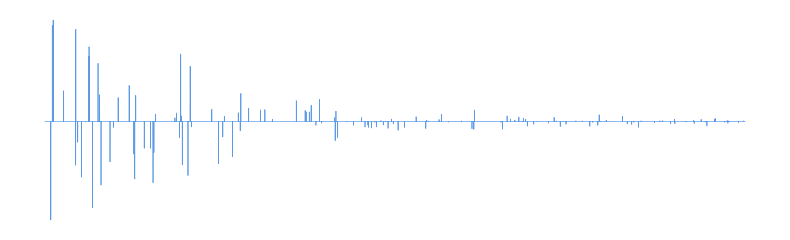
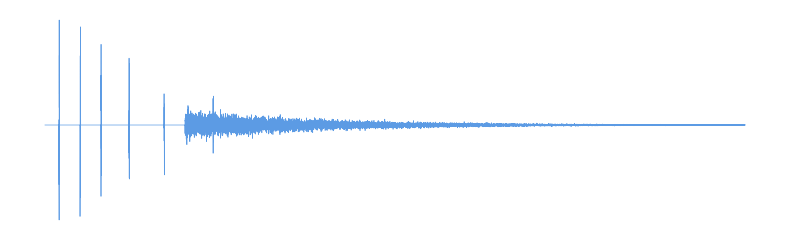
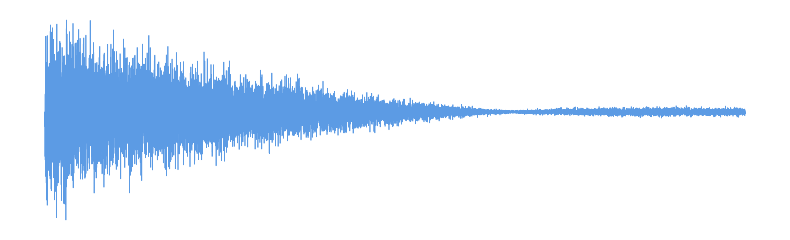
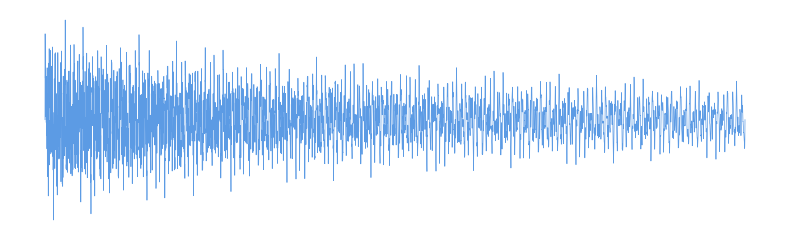
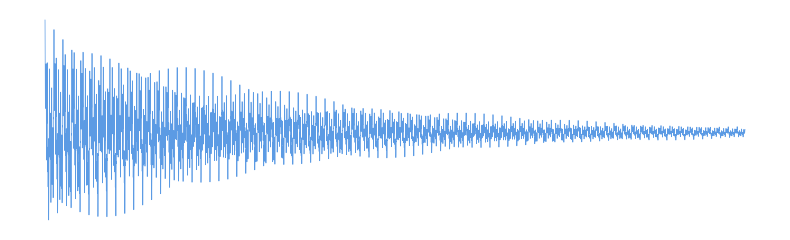
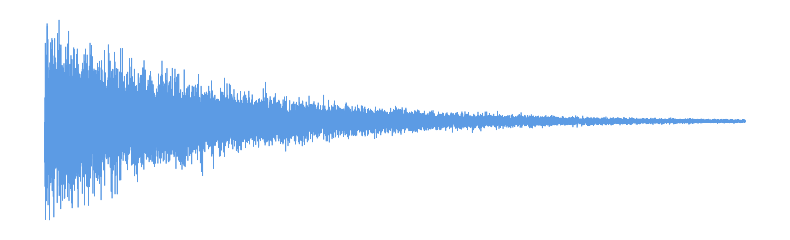
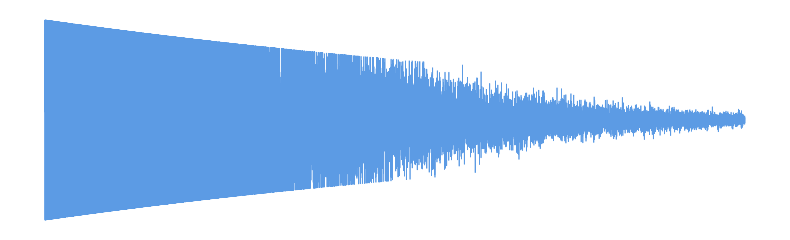

Source code (Python) for these figures, in order:
import numpy as np
import matplotlib.pyplot as plt
import os

out_dir = "HelpSource/Guides"
os.makedirs(out_dir, exist_ok=True)
sr = 48000
dur = 0.5
t = np.linspace(0, dur, int(dur * sr))

def save_plot(name, sig):
    plt.figure(figsize=(8, 2.5))
    plt.plot(t, sig, color='#4A90E2', linewidth=0.5, alpha=0.9)
    plt.axis('off')
    plt.tight_layout()
    plt.savefig(f"{out_dir}/{name}.png", transparent=True, dpi=150)
    plt.close()

np.random.seed(42)
dv = np.zeros_like(t)
pulse_indices = np.random.choice(len(t), size=150, replace=False)
dv[pulse_indices] = np.random.randn(150) * np.exp(-t[pulse_indices] * 8)
save_plot('ir_darkvelvet', dv)

geo = np.zeros_like(t)
er_idx = [int(x*sr) for x in [0.01, 0.025, 0.04, 0.06, 0.085, 0.12]]
for i, idx in enumerate(er_idx):
    geo[idx:idx+20] = np.random.randn(20) * (1 - i*0.15)
geo[int(0.1*sr):] += np.random.randn(len(geo) - int(0.1*sr)) * np.exp(-t[int(0.1*sr):] * 10) * 0.3
save_plot('ir_geometry', geo)

env_grp1 = np.exp(-t * 12)
env_grp2 = np.sin(t * np.pi * 3) * np.exp(-t * 5)
grp = np.random.randn(len(t)) * (env_grp1 + np.abs(env_grp2) * 0.5)
save_plot('ir_grouped', grp)

modal_plate = np.zeros_like(t)
for freq in [300, 450, 780, 1120, 1550, 2100, 3400, 4100]:
    modal_plate += np.sin(2 * np.pi * freq * t) * np.exp(-t * (freq/500))
save_plot('ir_plate', modal_plate)

modal_bank = np.zeros_like(t)
for freq in [150, 310, 625, 1250, 2500]:
    modal_bank += np.sin(2 * np.pi * freq * t + np.random.rand()*np.pi) * np.exp(-t * 6)
save_plot('ir_modalbank', modal_bank)

rir = np.random.randn(len(t)) * np.exp(-t * 8)
save_plot('ir_rirfdn', rir)

velvet = np.random.randn(len(t)) * np.exp(-t * 7)
velvet = np.clip(velvet, -0.4, 0.4) * np.exp(-t * 2)
save_plot('ir_velvetfdn', velvet)

print("Plots generated without titles")
